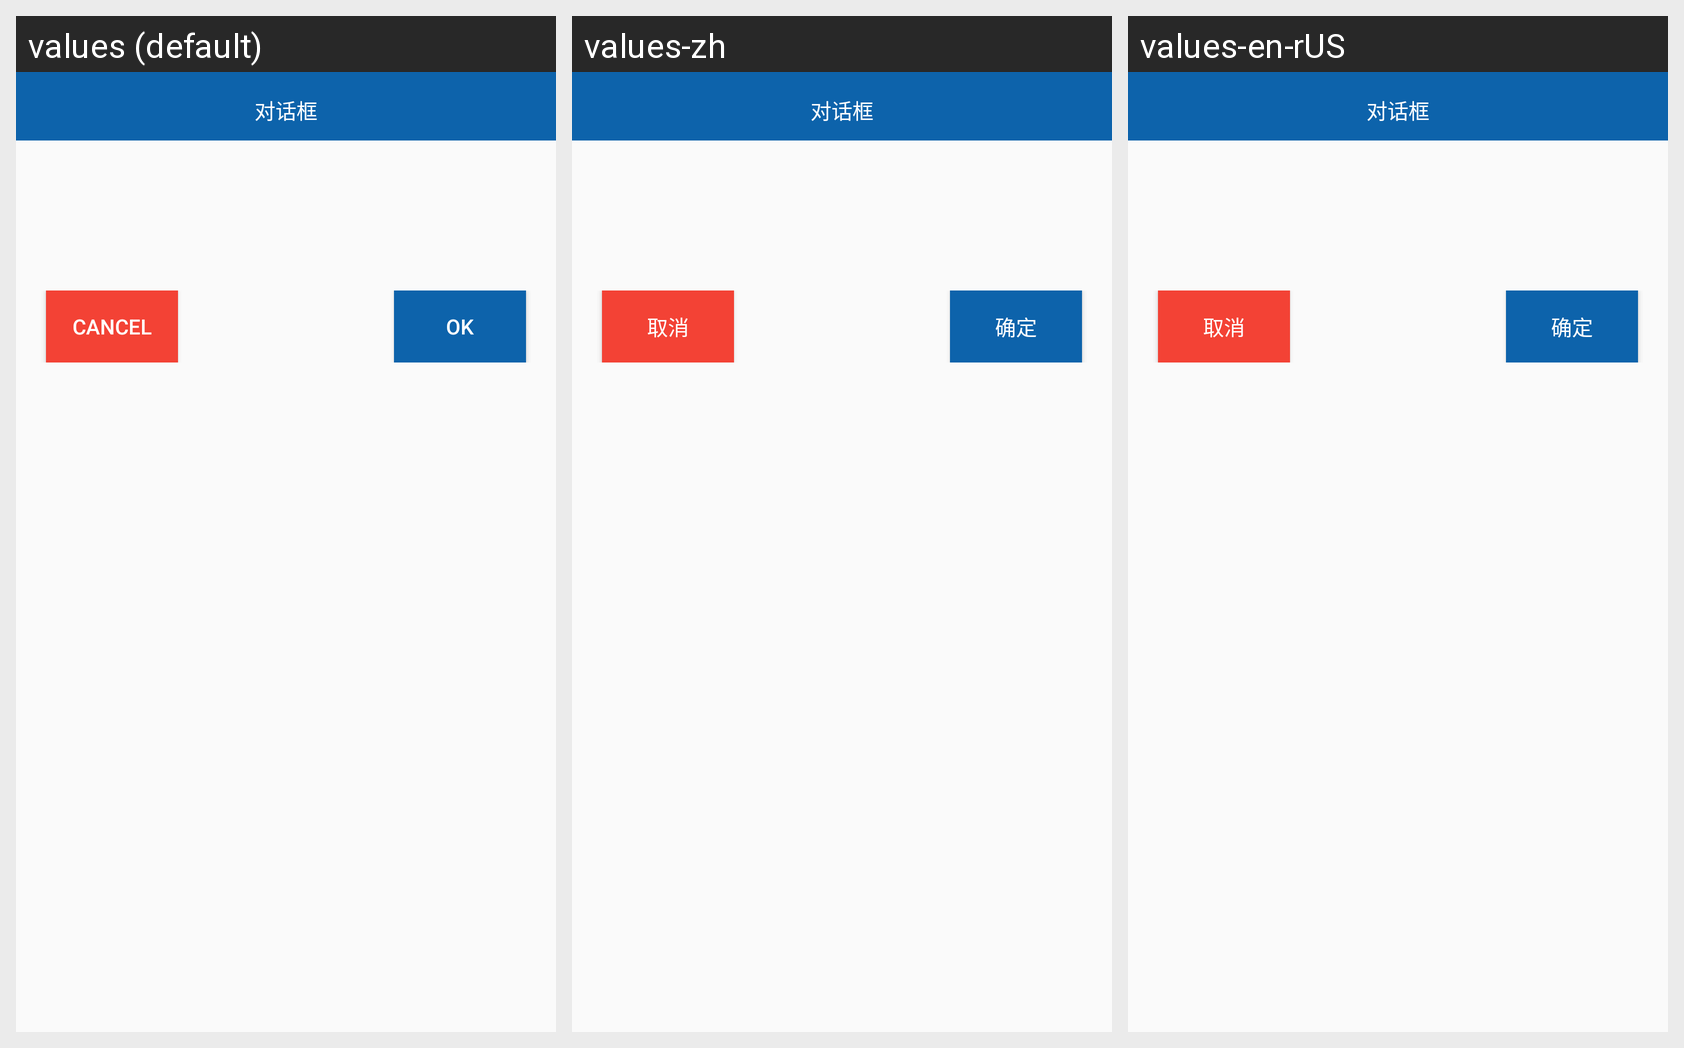

Translations of the strings shown on this Android screen, per locale in the grid:
Android screen res/layout/dialog_context_layout.xml rendered under 3 locales, left to right: values (default), values-zh, values-en-rUS. Device: Nexus 5 (rendered at 1080×1920; each locale shown at half size, 540×960, under a caption strip naming it); theme LightTheme.
Strings drawn on this screen, with the default value and each locale's value (text and hints the layout hard-codes, and strings that could not be matched under every locale, appear in the picture but are not listed):

cancel
  values: Cancel
  values-zh: 取消
  values-en-rUS: 取消

ok
  values: OK
  values-zh: 确定
  values-en-rUS: 确定
